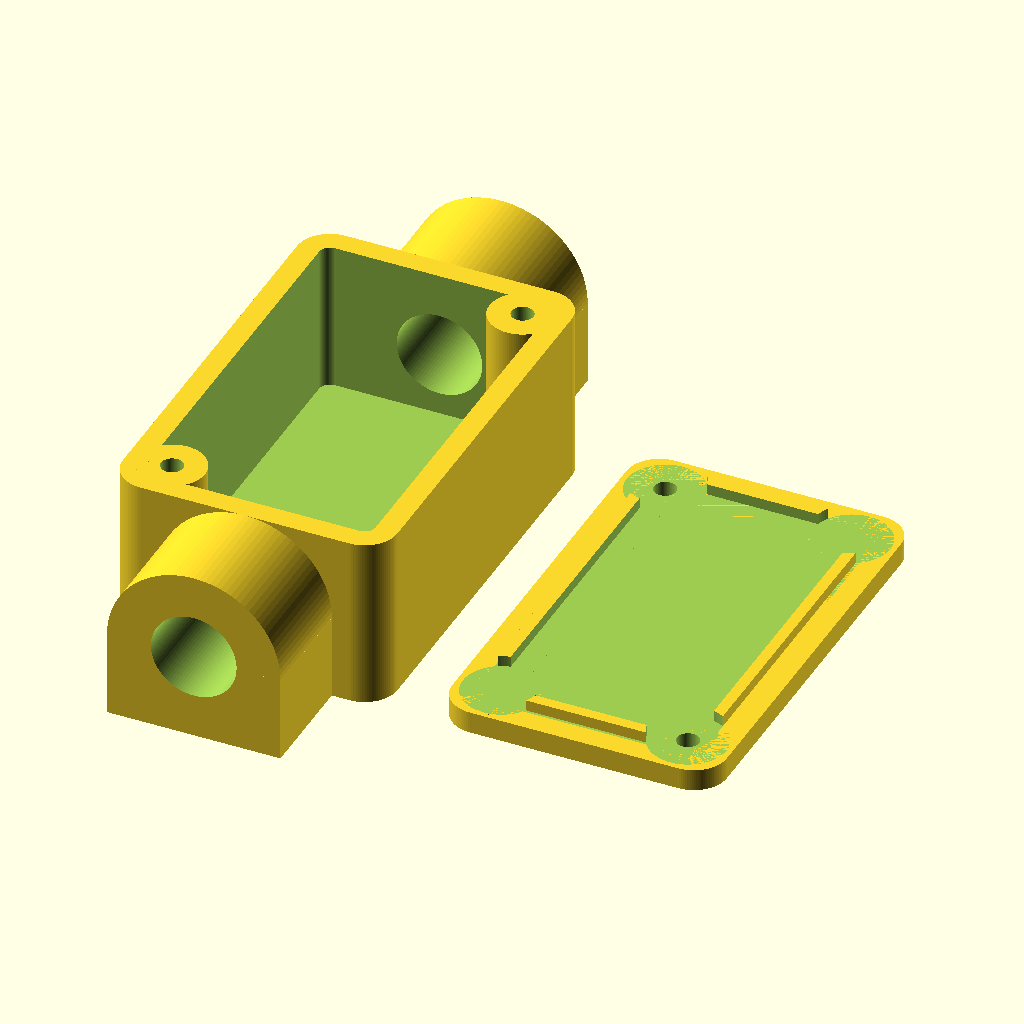
Cell 1: rendered with the file's own defaults.
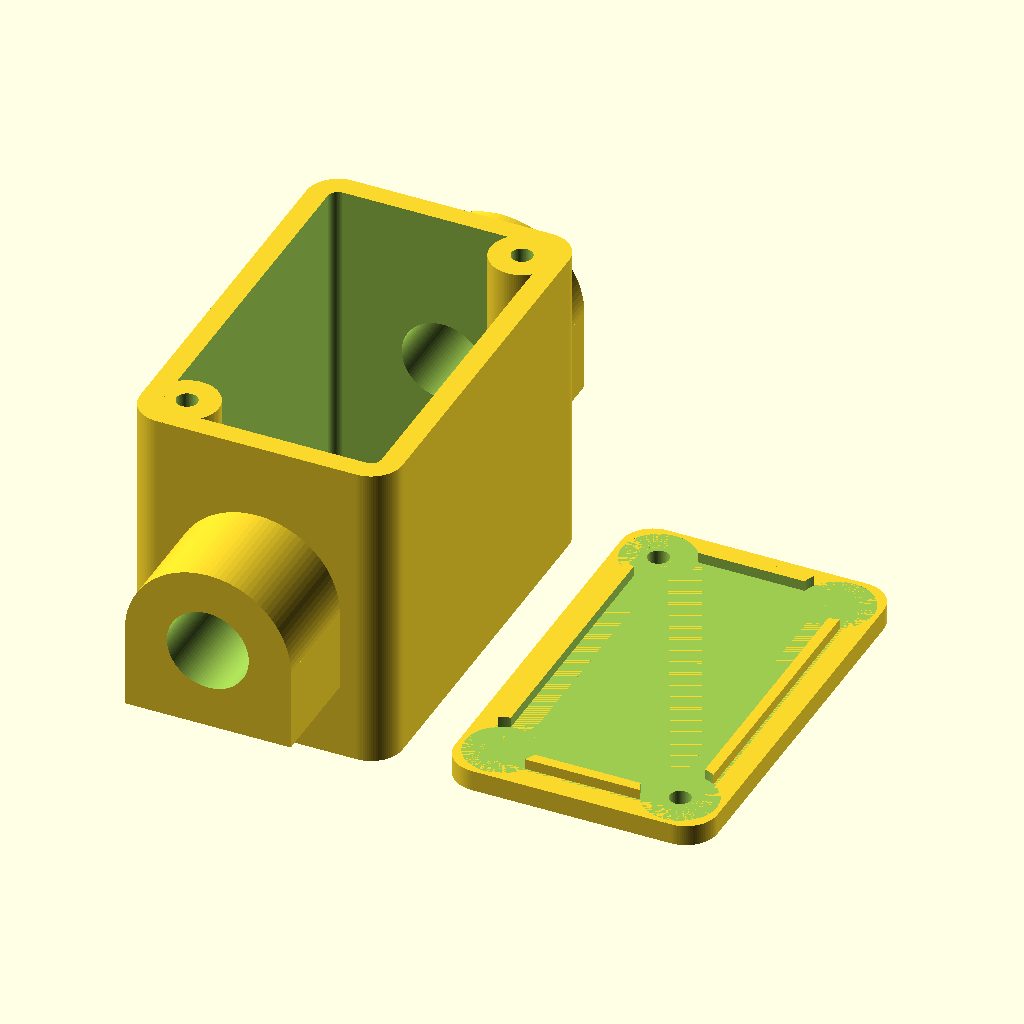
Cell 2: the same model with height = 30.
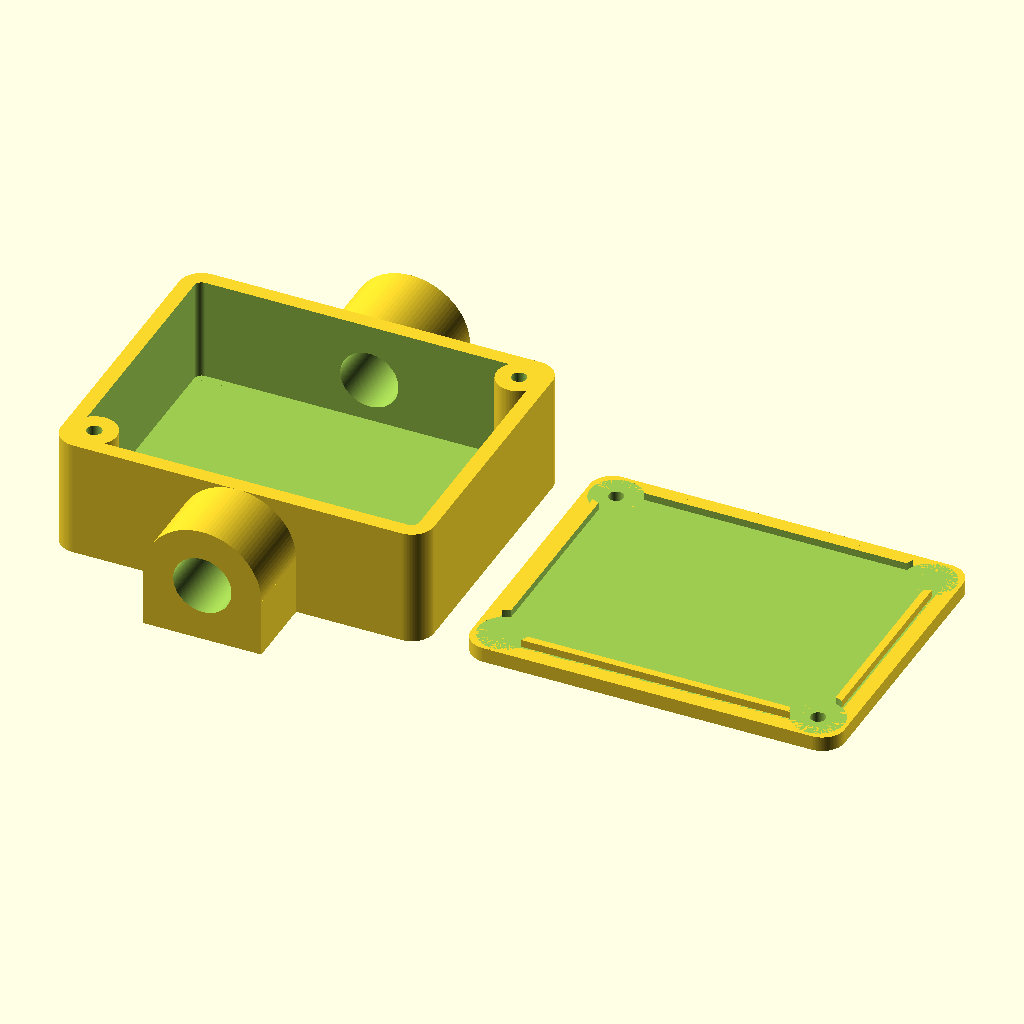
Cell 3: the same model with width = 50.
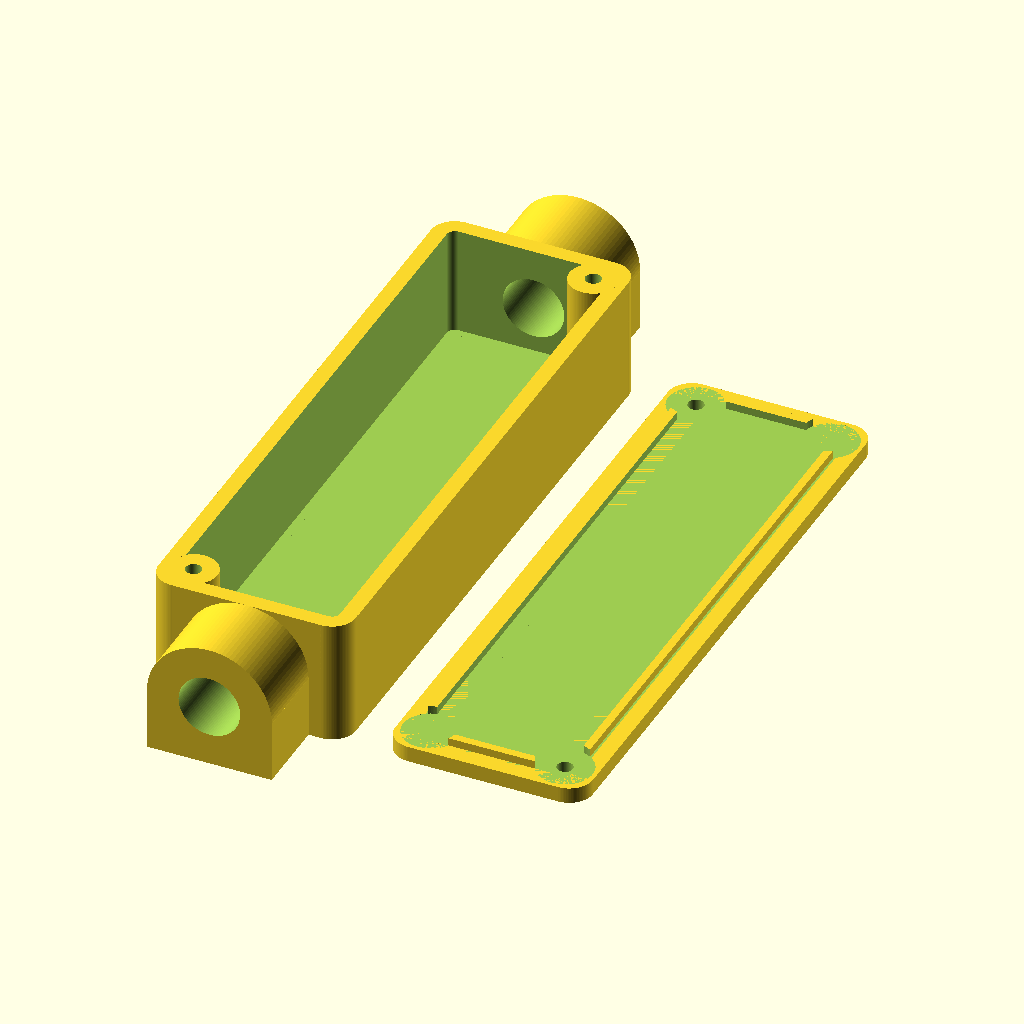
Cell 4: length = 80 (everything else at default).
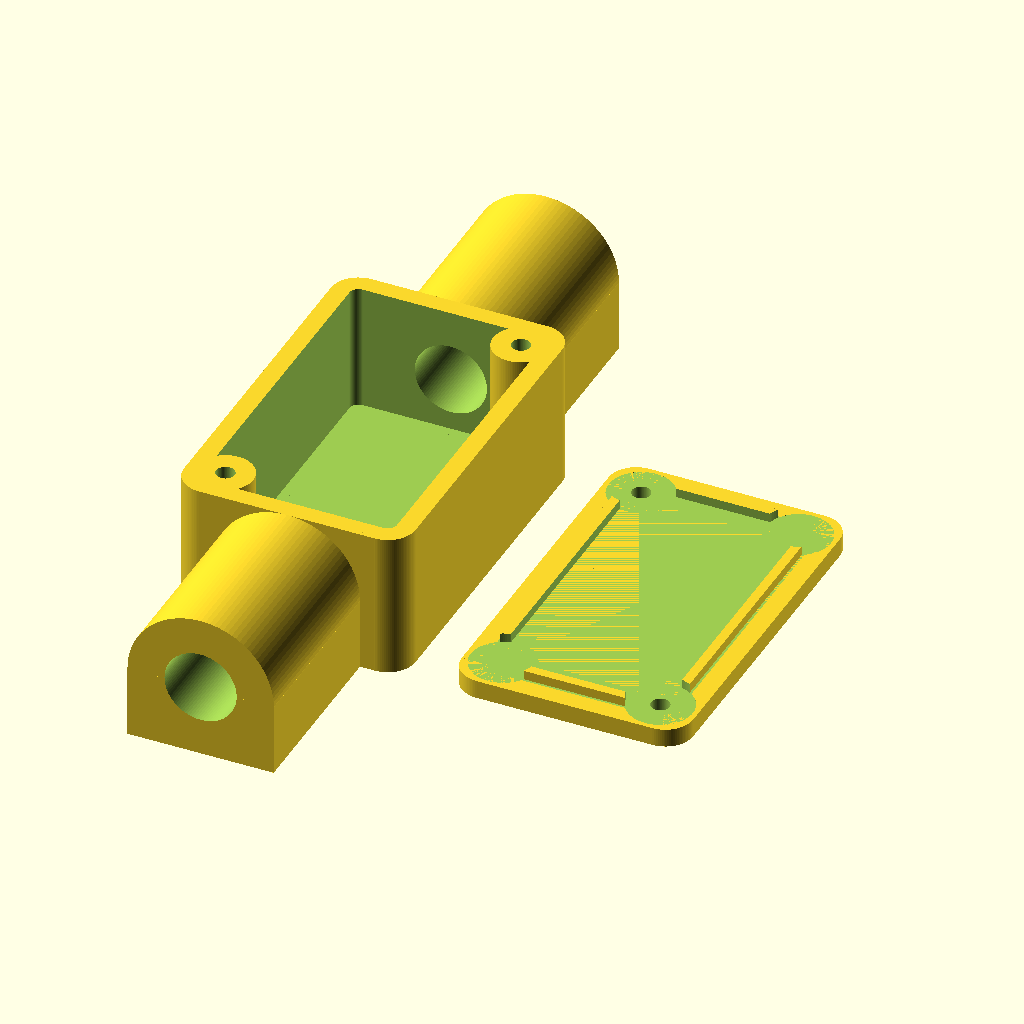
Cell 5: glength = 20 (everything else at default).
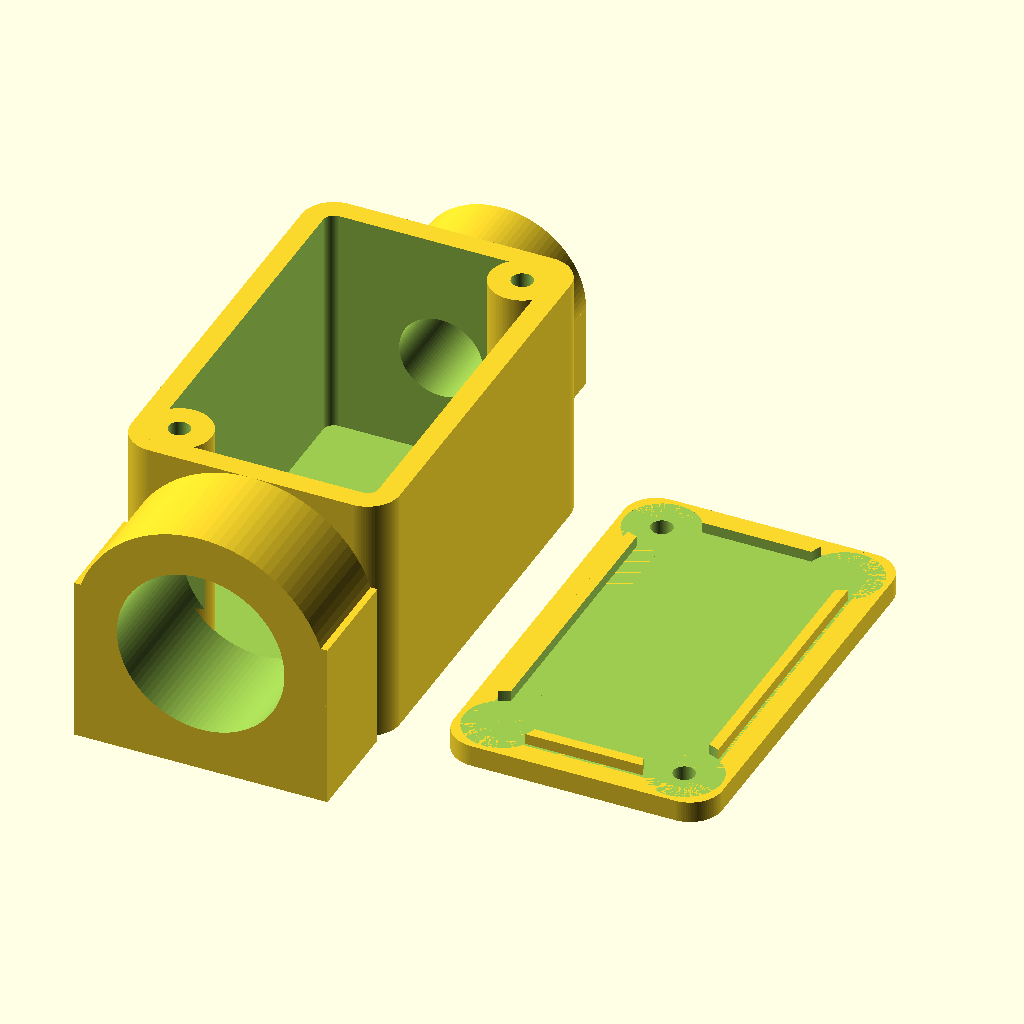
Cell 6: the same model with cable_in = 15.6.
All cells are drawn from the same view direction (rotation 55°, 0°, 25°, orthographic, colour scheme Cornfield), but the view is re-fitted for each cell, so position and scale can differ between cells as well as the parameter.
OpenSCAD source file inputs/thingiverse/files/thing-3541016/files/electrical-box.scad:
// terminal block connection box, original design by Hussein Suleman 31/03/2018
// remix by Simon John 04/04/2019

height = 15; // height of the box
width = 25; // width of the box
length = 40; // length of the box (distance between grommets)
glength = 10; // grommet length
cable_in = 7.8; // cable inner diameter
cable_out = 7.8; // cable outer diameter
wall = 2;
floors = 2;
radius = 3;
$fn = 100;

// create rounded box with recessed inner surface
module roundbox (w, h, d, rimw, rimr, base)
{
    difference ()
    {
        union ()
        {
            translate ([0,rimr,0]) cube ([w,h-(2*rimr),d]);
            translate ([rimr,0,0]) cube ([w-(2*rimr),h,d]);
            translate ([rimr,rimr,0]) cylinder (r=rimr,h=d,$fn=100);
            translate ([rimr,h-rimr,0]) cylinder (r=rimr,h=d,$fn=100);
            translate ([w-rimr,rimr,0]) cylinder (r=rimr,h=d,$fn=100);
            translate ([w-rimr,h-rimr,0]) cylinder (r=rimr,h=d,$fn=100);
        }

        translate ([rimw,rimr,base]) cube ([w-(2*rimw),h-(2*rimr),d-base+1]);
        translate ([rimr,rimw,base]) cube ([w-(2*rimr),h-(2*rimw),d-base+1]);
        translate ([rimr,rimr,base]) cylinder (r=rimr-rimw,h=d-base+1,$fn=100);
        translate ([rimr,h-rimr,base]) cylinder (r=rimr-rimw,h=d-base+1,$fn=100);
        translate ([w-rimr,rimr,base]) cylinder (r=rimr-rimw,h=d-base+1,$fn=100);
        translate ([w-rimr,h-rimr,base]) cylinder (r=rimr-rimw,h=d-base+1,$fn=100);
    }
}

// adjust height if grommets do not fit
height1 =  (cable_in+8 > height) ? cable_in+8 : height;
height2 =  (cable_out+8 > height1) ? cable_out+8 : height1;

// create box
difference ()
{
    union ()
    {
        // main box
        translate ([-width/2,-length/2,0]) roundbox (width, length, height2, wall, radius, floors);

        // grommet1
        translate ([0,-length/2,height2/2]) rotate ([90,0,0])
        {
            cylinder(d=cable_in+8, h=glength);
            translate([-(cable_in+8)/2,-(cable_in+8)/2,0]) cube([cable_in+8, cable_in, glength]);
        }

        // grommet2
        rotate ([0,0,180]) translate ([0,-length/2,height2/2]) rotate ([90,0,0])
        {
            cylinder (d=cable_out+8, h=glength);
            translate([-(cable_out+8)/2,-(cable_out+8)/2,0]) cube([cable_out+8, cable_out, glength]);
        }

        // screw pillars
        translate ([-width/2+wall+wall, -length/2+wall+wall, 0]) cylinder (h=height2, d=6);
        translate ([width/2-wall-wall, length/2-wall-wall, 0]) cylinder (h=height2, d=6);
    }

    // grommet holes
    rotate ([0,0,0]) translate ([0,-length/2+3,height2/2]) rotate ([90,0,0]) cylinder (d=cable_in, h=glength+4);
    rotate ([0,0,180]) translate ([0,-length/2+3,height2/2]) rotate ([90,0,0]) cylinder (d=cable_out, h=glength+4);

    // screw pillar holes
    translate ([-width/2+wall+wall, -length/2+wall+wall, 5]) cylinder (h=height2-4, d=2);
    translate ([width/2-wall-wall, length/2-wall-wall, 5]) cylinder (h=height2-4, d=2);
}

// create lid
translate ([width+5,0,0])
{
    difference ()
    {
        union ()
        {
            translate ([-width/2,-length/2,0]) roundbox (width, length, 2, wall, radius, floors);
            translate ([-width/2+wall+0.25,-length/2+wall+0.25,2]) roundbox (width-wall-wall-0.5, length-wall-wall-0.5, 1, 1, radius, 0);
        }

        translate ([-width/2+wall+wall, -length/2+wall+wall, 2]) cylinder (h=4, d=7);
        translate ([width/2-wall-wall, length/2-wall-wall, 2]) cylinder (h=4, d=7);
        translate ([-width/2+wall+wall, length/2-wall-wall, 2]) cylinder (h=4, d=7);
        translate ([width/2-wall-wall, -length/2+wall+wall, 2]) cylinder (h=4, d=7);
        translate ([-width/2+wall+wall, length/2-wall-wall, -1]) cylinder (h=4, d=2);
        translate ([width/2-wall-wall, -length/2+wall+wall, -1]) cylinder (h=4, d=2);
    }
}
Customizer parameters (derived from the source; name, type, default, range or options):
height: number, default 15
width: number, default 25
length: number, default 40
glength: number, default 10
cable_in: number, default 7.8
cable_out: number, default 7.8
wall: number, default 2
floors: number, default 2
radius: number, default 3
